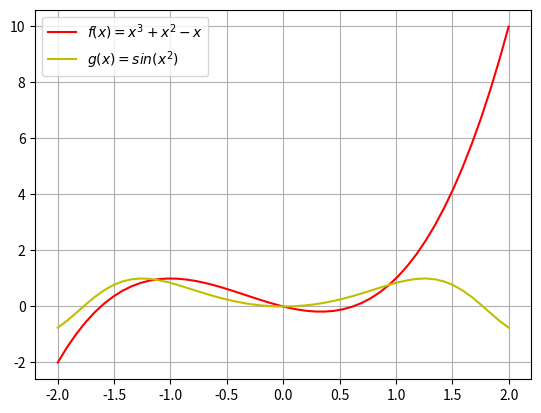

Write Python code to recreate this figure.
#!/usr/bin/env python3
# -*- coding: utf-8 -*-
"""
Created on Thu Sep 12 22:15:29 2019

[redacted]
"""

"""

(6) Dê o código em python para plotar os gráficos das funções f(x) = x^3 + x^2 − x,

x ∈ [−2, 2] e g(x) = sin(x^2) com x ∈ [−2, 2]

"""

import numpy as np
import matplotlib.pylab as plt


x=np.linspace(-2,2,50)
f=x**3 + x**2 - x
g=np.sin(x**2)

plt.plot(x,f,"r", label="$f(x)=x^3 + x^2 − x$")
plt.plot(x,g,"y", label="$g(x)=sin(x^2)$")
plt.grid() 
plt.legend() #para aparecer a legenda
#plt.margins(0.1)
plt.show()

